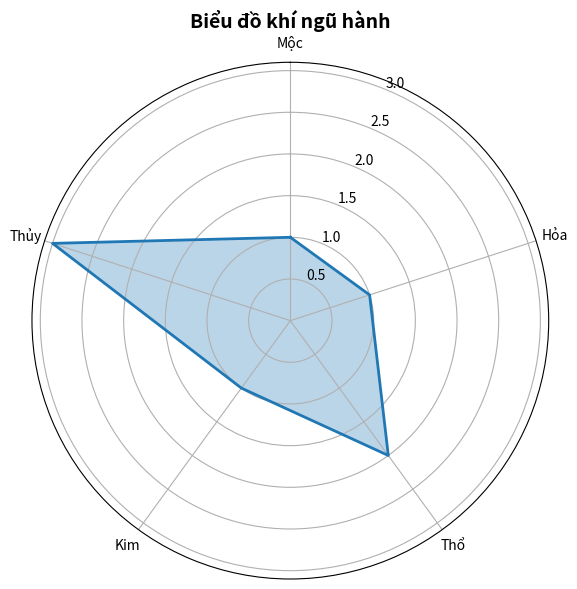

Recreate this plot in Python.
import matplotlib.pyplot as plt
import numpy as np
def plot_radial_nguhanh(elements: dict, title="Biểu đồ khí ngũ hành"):
    hanh_labels = ["Mộc", "Hỏa", "Thổ", "Kim", "Thủy"]
    values = [elements.get(h, 0) for h in hanh_labels]
    values += values[:1]  # khép kín vòng tròn
    angles = np.linspace(0, 2 * np.pi, len(hanh_labels), endpoint=False).tolist()
    angles += angles[:1]
    fig, ax = plt.subplots(figsize=(6, 6), subplot_kw=dict(polar=True))
    ax.plot(angles, values, linewidth=2, linestyle='solid')
    ax.fill(angles, values, alpha=0.3)
    ax.set_theta_offset(np.pi / 2)
    ax.set_theta_direction(-1)
    ax.set_thetagrids(np.degrees(angles[:-1]), hanh_labels)
    ax.set_title(title, size=14, fontweight='bold')
    ax.grid(True)
    plt.tight_layout()
    plt.show()
if __name__ == "__main__":
    sample = {"Mộc": 1, "Hỏa": 1, "Thổ": 2, "Kim": 1, "Thủy": 3}
    plot_radial_nguhanh(sample)
